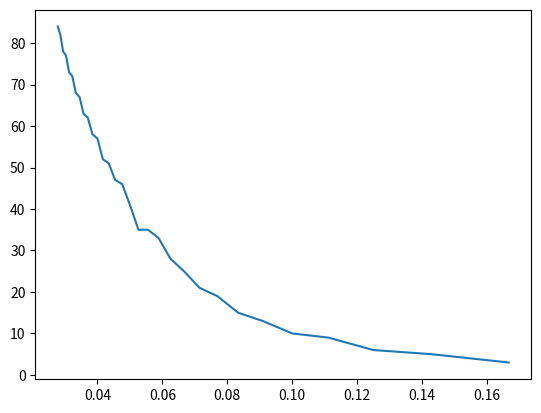

Python code for this plot:
import numpy as np
import matplotlib.pyplot as plt
from mpl_toolkits.mplot3d import Axes3D
from scipy import sparse

def solve_cg (A,b):
    n = len(A)
    As = sparse.csr_matrix(A)
    x = np.zeros(n)
    r = (b - (As * x.T).T)
    #r = (b - np.dot(A,x.T).T)
    p = r
    count = 0
    count_list = []
    r_list = []
    while(1):
        count = count + 1
        Ap = As * p.T
        #Ap = np.dot(A,p.T)
        alpha = (np.dot(r,r.T)/np.dot(p,Ap.T))
        x = x + alpha * p
        r_new = r - alpha * Ap
        beta = np.dot(r_new.T,r_new)/np.dot(r.T,r)
        p = r_new + beta * p
        r = r_new
        if((np.linalg.norm(b-(np.dot(A,x)).reshape(len(b)), ord=2)/np.linalg.norm(b, ord=2)) < 0.00000000000001):
            break
        count_list.append(count)
        r_list.append((np.linalg.norm(b-(np.dot(A,x)).reshape(len(b)), ord=2)/np.linalg.norm(b, ord=2)))
    '''
    plt.figure()
    plt.plot()
    plt.plot(count_list,r_list)
    plt.savefig("cgmethod.png")
    '''
    return (x,count)

def u(x,y):
    return (x-1/2)**2 + (y-1/2)**2

def f(x,y):
    return -4

def solve_poisson (n):
    division_num = n-1
    h = 1/n

    #create A
    A_size = division_num * division_num
    A = np.zeros((A_size,A_size))
    for i in range(A_size):
        for j in range(A_size):
            if(i == j):
                A[i][j] = 4
            elif(abs(i-j) == division_num):
                A[i][j] = -1
    for i in range(A_size-1):
        if (i % division_num != division_num - 1):
            A[i+0][i+1] = -1
            A[i+1][i+0] = -1
    A = n * n * A

    #calculate u_edge
    u_edge = np.zeros(A_size)
    for i in range(division_num):
        if (i == 0):
            for j in range(division_num):
                if j == 0:
                    u_edge[i] =(u(1*h,0*h)+u(0*h,1*h))
                elif j == division_num-1 :
                    u_edge[i + j] = (u(1*h,(n*h))+u(0*h,(j+1)*h))
                else :
                    u_edge[i + j] = u(0*h,(j+1)*h)
        elif (i == division_num-1):
            for j in range(division_num):
                if j == 0:
                    u_edge[i*division_num] = (u((i+1)*h,0*h)+u(n*h,1*h))
                elif j == division_num-1 :
                    u_edge[i*division_num + j] = (u((j+1)*h,(n*h))+u(n*h,(j+1)*h))
                else :
                    u_edge[i*division_num + j] = u(n*h,(j+1)*h)
        else:
            u_edge[i*division_num] = u((i+1)*h,(0*h))
            u_edge[(i+1)*division_num - 1] = u((i+1)*h,(n*h))

    #calculate b
    b = np.zeros(A_size)
    for k in range(A_size):
        i = k/4 + 1
        j = k%4 + 1
        b[k] = f(i*h,j*h)
    b = b + n * n * u_edge

    #using sor method, obtain u
    u_vec,count = solve_cg(A,b)

    r = (np.linalg.norm(b-(np.dot(A,u_vec)).reshape(len(b)), ord=2))


    return (u_vec.reshape((division_num,division_num)),count,r)

if __name__ == "__main__" :
    
    #compare
    h_list = []
    count_list = []
    
    for n in range(36):
        if n < 5 :
            continue
        print ("n = ",n)
        h_list.append(1/(n+1))
        u_app, count, r = solve_poisson(n)
        print("r = ",r/((n-1)^2))
        print("repeated ", count, " times")
        count_list.append(count)
        print("")
        m = n-1
        u1 = np.zeros(m*m)
        X = np.array([])
        Y = np.array([])
        for k in range(m*m):
            i = int(k/m) + 1
            j = k%m + 1
            X = np.append(X,i*(1/(1+m)))
            Y = np.append(Y,j*(1/(1+m)))
            u1[k] = u(i*(1/(1+m)),j*(1/(1+m)))
    plt.figure()
    plt.plot(h_list,count_list)
    plt.savefig("count.png")
    
    '''
    # draw graph
    for n in [100]:
        u_app,count,r = solve_poisson(n)
        m = n-1
        u1 = np.zeros(m*m)
        X = np.array([])
        Y = np.array([])
        for k in range(m*m):
            i = int(k/m) + 1
            j = k%m + 1
            X = np.append(X,i*(1/(1+m)))
            Y = np.append(Y,j*(1/(1+m)))
            u1[k] = u(i*(1/(1+m)),j*(1/(1+m)))
        print(np.linalg.norm(u_app.reshape(m*m,) - u1,ord = 2))
        fig = plt.figure()
        ax = fig.add_subplot(111, projection="3d")
        ax.set_xlabel("x")
        ax.set_ylabel("y")
        ax.set_zlabel("u(x, y)")
        ax.plot_surface(X.reshape(m,m), Y.reshape(m,m), u_app.reshape(m,m),cmap = "summer")
        plt.savefig("poisson.png")
    '''
    
